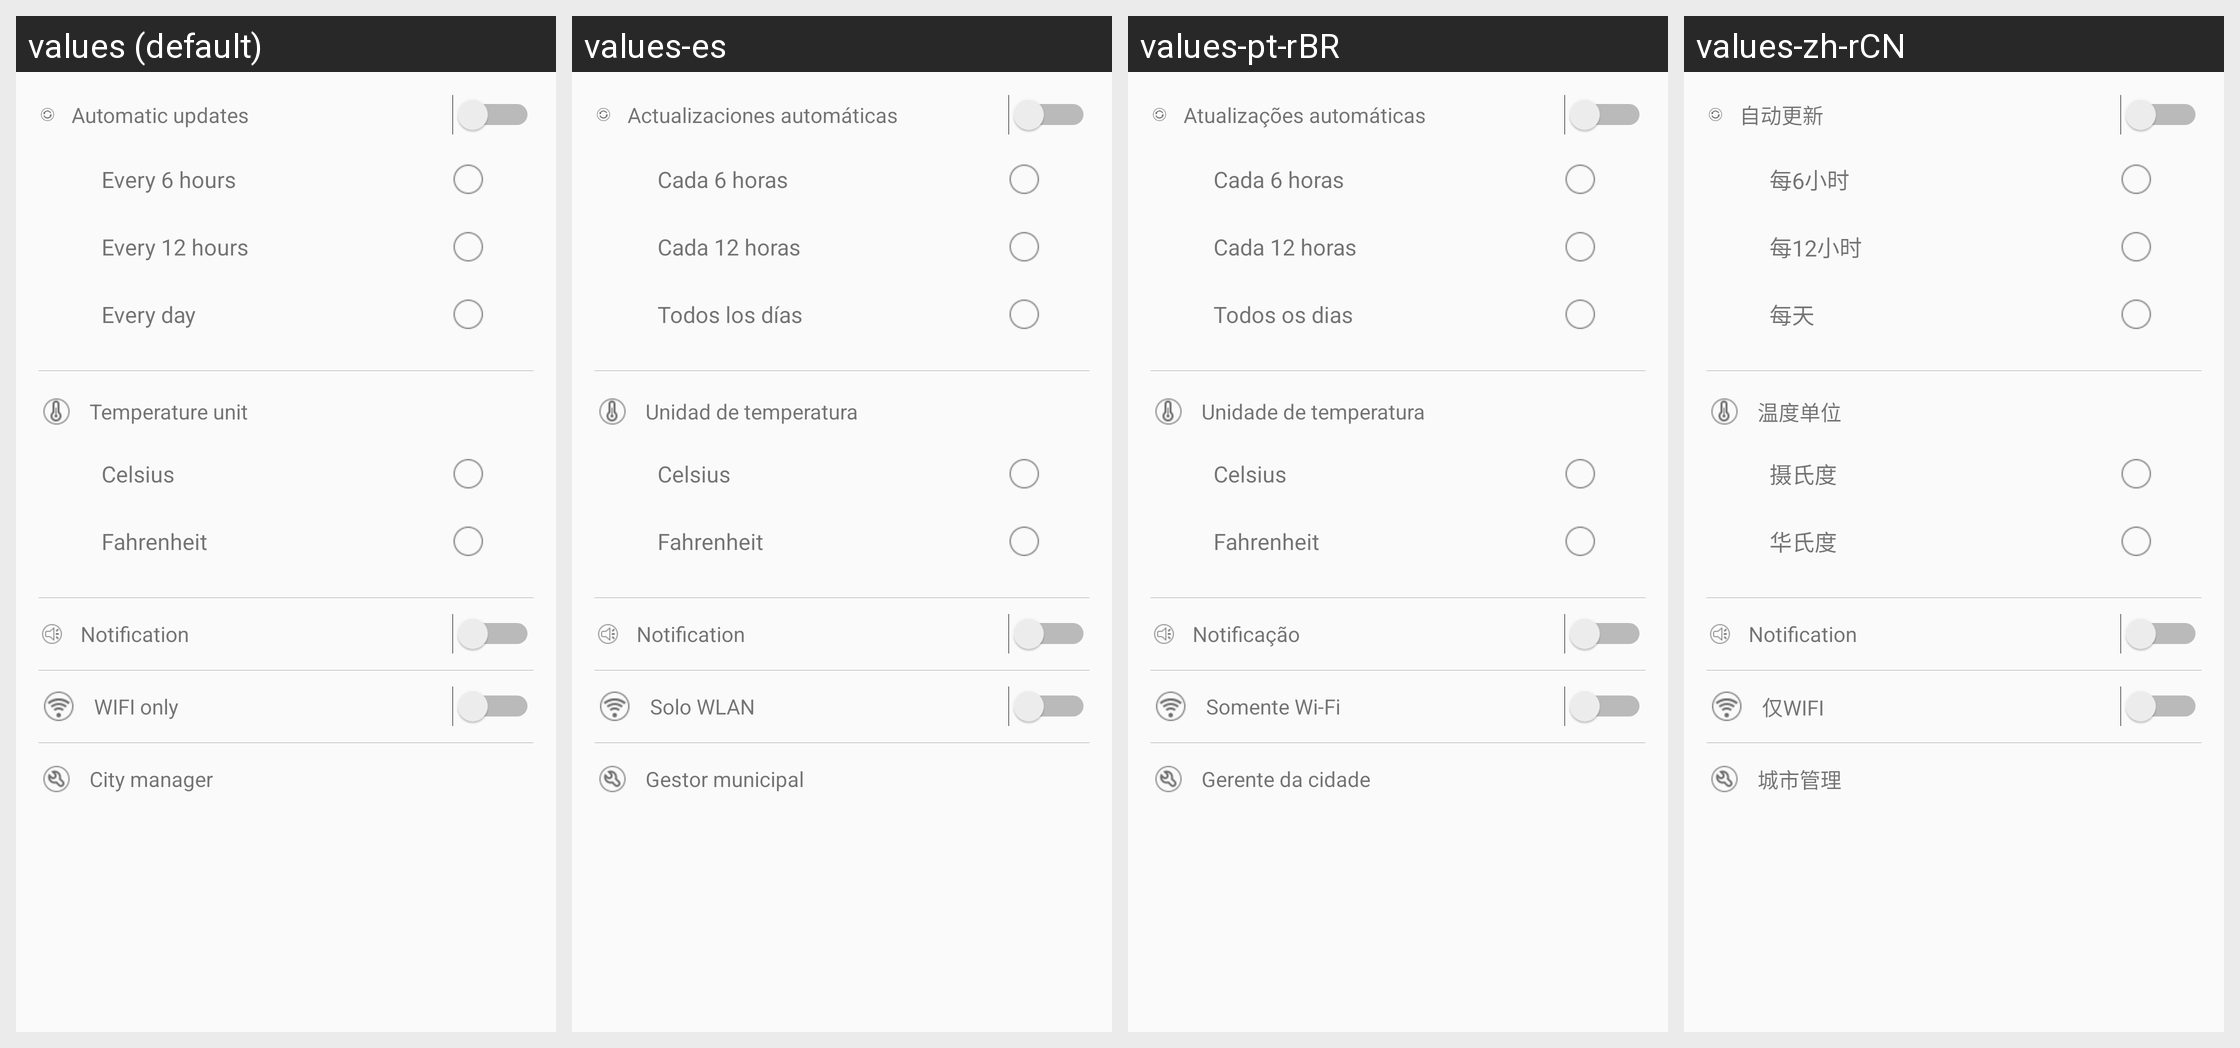

The Android screen above is rendered under several locales of the same app. Produce the string resources it draws, with the default and per-locale values.
Android screen res/layout/settings.xml rendered under 4 locales, left to right: values (default), values-es, values-pt-rBR, values-zh-rCN. Device: Nexus 5 (rendered at 1080×1920; each locale shown at half size, 540×960, under a caption strip naming it); theme AppThemeWithTitle.
Other locales in the repository, not shown: values-am, values-ar, values-bn-rBD, values-ca, values-el, values-fa, values-fr, values-gu-rIN, values-hi-rIN, values-it, values-iw, values-kn-rIN, values-ml-rIN, values-mr-rIN, values-ms-rMY, values-om, values-pa-rIN, values-pl, values-pt, values-pt-rPT, values-ru, values-sw, values-ta-rIN, values-te-rIN, values-ti, values-uk, values-ur-rPK, values-vi.
Strings drawn on this screen, with the default value and each locale's value (text and hints the layout hard-codes, and strings that could not be matched under every locale, appear in the picture but are not listed):

menu_auto_refresh
  values: Automatic updates
  values-es: Actualizaciones automáticas
  values-pt-rBR: Atualizações automáticas
  values-zh-rCN: 自动更新

menu_auto_refresh_24h
  values: Every day
  values-es: Todos los días
  values-pt-rBR: Todos os dias
  values-zh-rCN: 每天

menu_temperature_type
  values: Temperature unit
  values-es: Unidad de temperatura
  values-pt-rBR: Unidade de temperatura
  values-zh-rCN: 温度单位

menu_temperature_c
  values: Celsius
  values-es: Celsius
  values-pt-rBR: Celsius
  values-zh-rCN: 摄氏度

menu_temperature_f
  values: Fahrenheit
  values-es: Fahrenheit
  values-pt-rBR: Fahrenheit
  values-zh-rCN: 华氏度

menu_notification
  values: Notification
  values-es: Notification  [not translated; the default value is used]
  values-pt-rBR: Notificação  [from values-pt]
  values-zh-rCN: Notification  [not translated; the default value is used]
